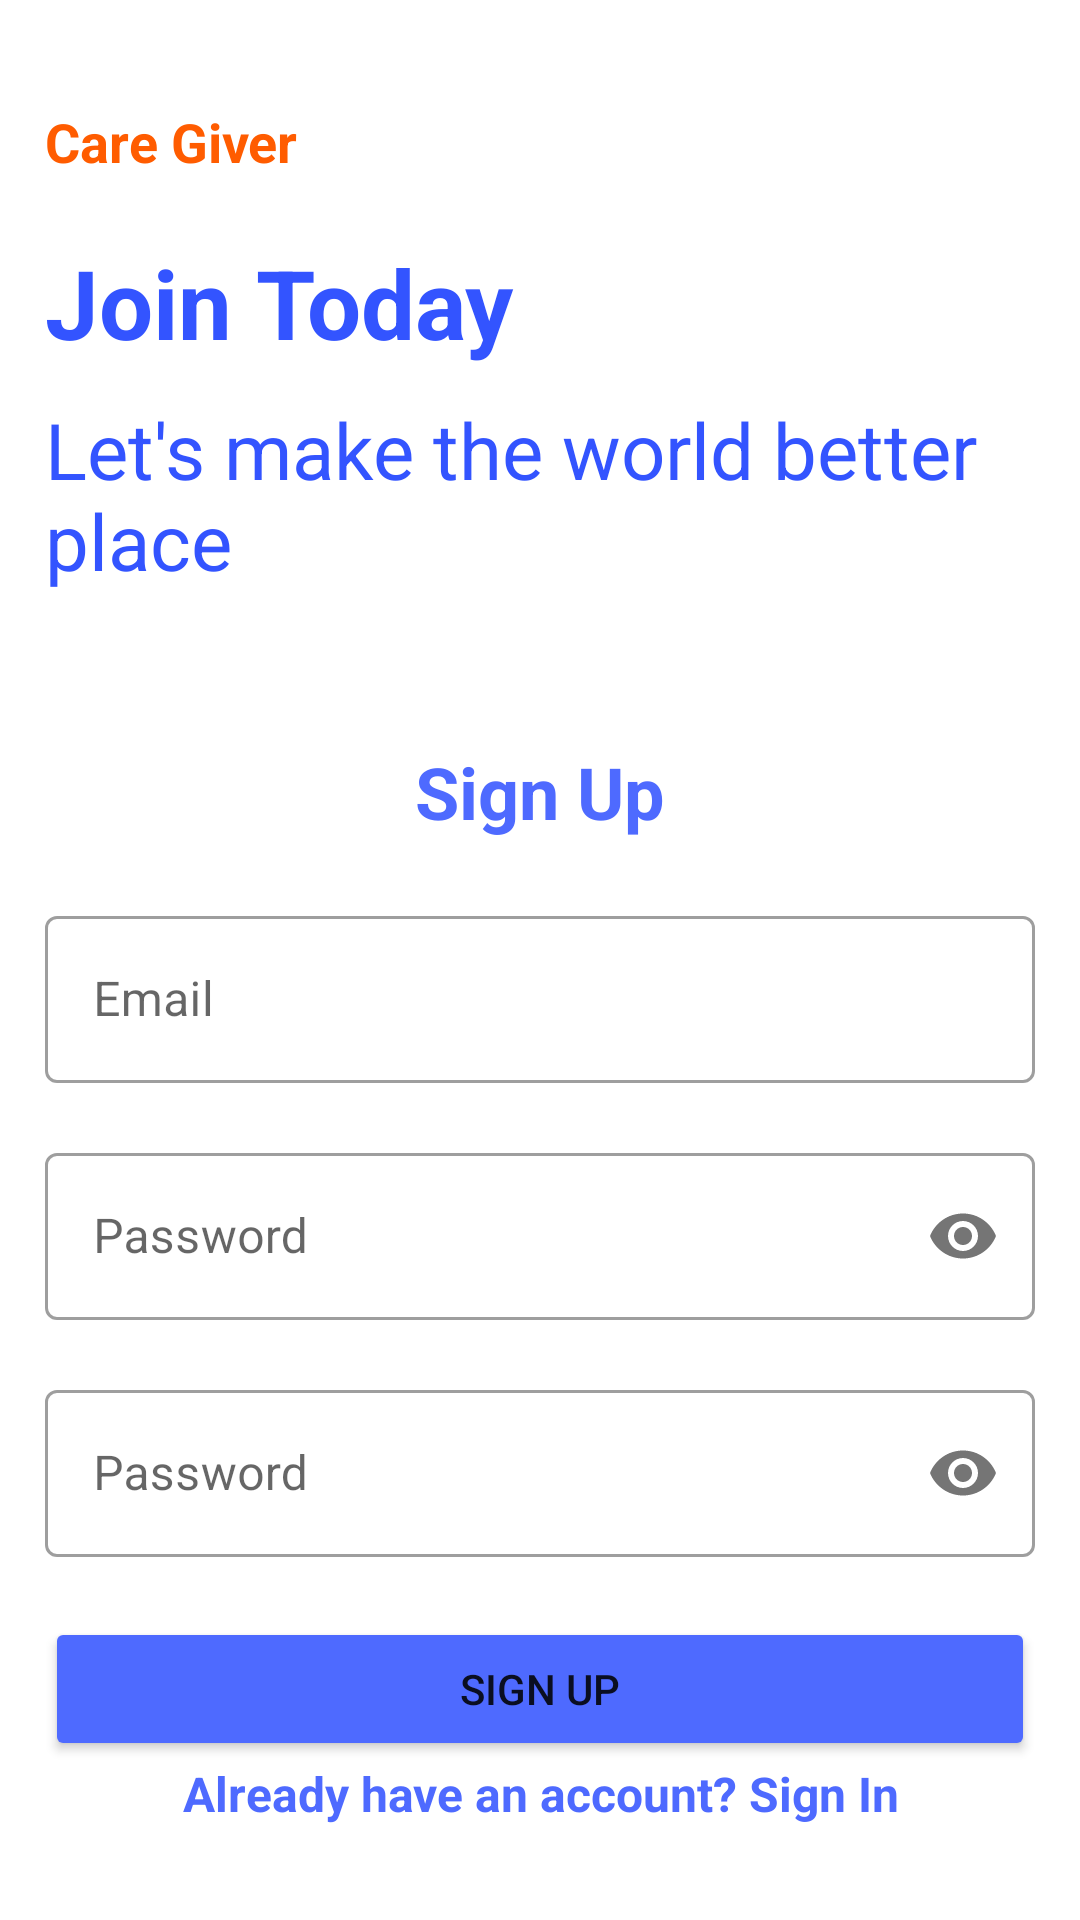

Android layout source for this screen:
<!-- AndroidManifest.xml: application theme Theme.Caregiver -->
<!-- res/layout/activity_register.xml -->
<?xml version="1.0" encoding="utf-8"?>
<LinearLayout xmlns:android="http://schemas.android.com/apk/res/android"
    xmlns:app="http://schemas.android.com/apk/res-auto"
    xmlns:tools="http://schemas.android.com/tools"
    android:layout_width="match_parent"
    android:layout_height="match_parent"
    android:gravity="start"
    android:padding="15sp"
    android:orientation="vertical"
    tools:context=".ui.authentication.Login">

    <View
        android:layout_width="match_parent"
        android:layout_height="20dp"/>

    <TextView
        android:layout_width="match_parent"
        android:layout_height="wrap_content"
        android:text="Care Giver"
        android:textColor='@color/logo_color'
        android:textSize= "18sp"
        android:textStyle="bold"
        />

    <View
        android:layout_width="match_parent"
        android:layout_height="20dp"/>

    <TextView
        android:layout_width="match_parent"
        android:layout_height="wrap_content"
        android:text="Join Today"
        android:textColor="#3354ff"
        android:textStyle= "bold"
        android:layout_marginBottom="10sp"
        android:textSize="32sp"
        />

    <TextView
        android:layout_width="match_parent"
        android:layout_height="wrap_content"
        android:text="Let's make the world better place"
        android:textColor="#3354ff"
        android:textSize="26sp"
        />

    <View
        android:layout_width="match_parent"
        android:layout_height="50dp"/>

    <TextView
        android:layout_width="match_parent"
        android:layout_height="wrap_content"
        android:text="@string/signup"
        android:textStyle="bold"
        android:textSize="24sp"
        android:layout_marginBottom="20sp"
        android:gravity="center"
        android:textColor="@color/primary_blue"
        />






    <com.google.android.material.textfield.TextInputLayout
        android:layout_width="match_parent"
        android:layout_height="wrap_content"
        style="@style/Widget.MaterialComponents.TextInputLayout.OutlinedBox"
        android:layout_marginBottom="18sp"
        >

        <com.google.android.material.textfield.TextInputEditText
            android:id="@+id/email"
            android:layout_width="match_parent"
            android:layout_height="wrap_content"
            android:hint="@string/email"
            android:inputType="textEmailAddress"
            />


    </com.google.android.material.textfield.TextInputLayout>






    <com.google.android.material.textfield.TextInputLayout
        android:layout_width="match_parent"
        android:layout_height="wrap_content"
        style="@style/Widget.MaterialComponents.TextInputLayout.OutlinedBox"
        android:layout_marginBottom="18sp"
        app:passwordToggleEnabled="true"
        >

        <com.google.android.material.textfield.TextInputEditText
            android:id="@+id/password"
            android:layout_width="match_parent"
            android:layout_height="wrap_content"
            android:hint="@string/password"
            android:inputType="textPassword" />
            />

    </com.google.android.material.textfield.TextInputLayout>






    <com.google.android.material.textfield.TextInputLayout
        android:layout_width="match_parent"
        android:layout_height="wrap_content"
        style="@style/Widget.MaterialComponents.TextInputLayout.OutlinedBox"
        android:layout_marginBottom="20sp"
        app:passwordToggleEnabled="true"
        >

        <com.google.android.material.textfield.TextInputEditText
            android:id="@+id/re_password"
            android:layout_width="match_parent"
            android:layout_height="wrap_content"
            android:hint="@string/password"
            android:inputType="textPassword" />
            />

    </com.google.android.material.textfield.TextInputLayout>



    <Button
        android:id="@+id/btn_signup"
        android:layout_width="match_parent"
        android:padding="12sp"
        android:text="@string/signup"
        android:layout_height="wrap_content"
        android:backgroundTint="@color/primary_blue"
        app:cornerRadius="6dp"
        />

    <TextView
        android:id="@+id/redirectSignIn"
        android:layout_width="match_parent"
        android:layout_height="wrap_content"
        android:text="Already have an account? Sign In"
        android:textSize="16sp"
        android:textStyle="bold"
        android:textColor="@color/primary_blue"
        android:gravity="center"
        />


</LinearLayout>
<!-- resources referenced by this layout -->
<resources>
  <color name="logo_color">#FF5C00</color>
  <color name="primary_blue">#4E6AFF</color>
  <string name="email">Email</string>
  <string name="password">Password</string>
  <string name="signup">Sign Up</string>
  <style name="Theme.Caregiver" parent="Theme.MaterialComponents.DayNight.NoActionBar">
          
          <item name="colorPrimary">@color/purple_500</item>
          <item name="colorPrimaryVariant">@color/purple_700</item>
          <item name="colorOnPrimary">@color/white</item>
          
          <item name="colorSecondary">@color/teal_200</item>
          <item name="colorSecondaryVariant">@color/teal_700</item>
          <item name="colorOnSecondary">@color/black</item>
          
          <item name="android:statusBarColor">?attr/colorPrimaryVariant</item>
          
      </style>
  <color name="purple_500">#FF6200EE</color>
  <color name="purple_700">#FF3700B3</color>
  <color name="white">#FFFFFFFF</color>
  <color name="teal_200">#FF03DAC5</color>
  <color name="teal_700">#FF018786</color>
  <color name="black">#FF000000</color>
</resources>
